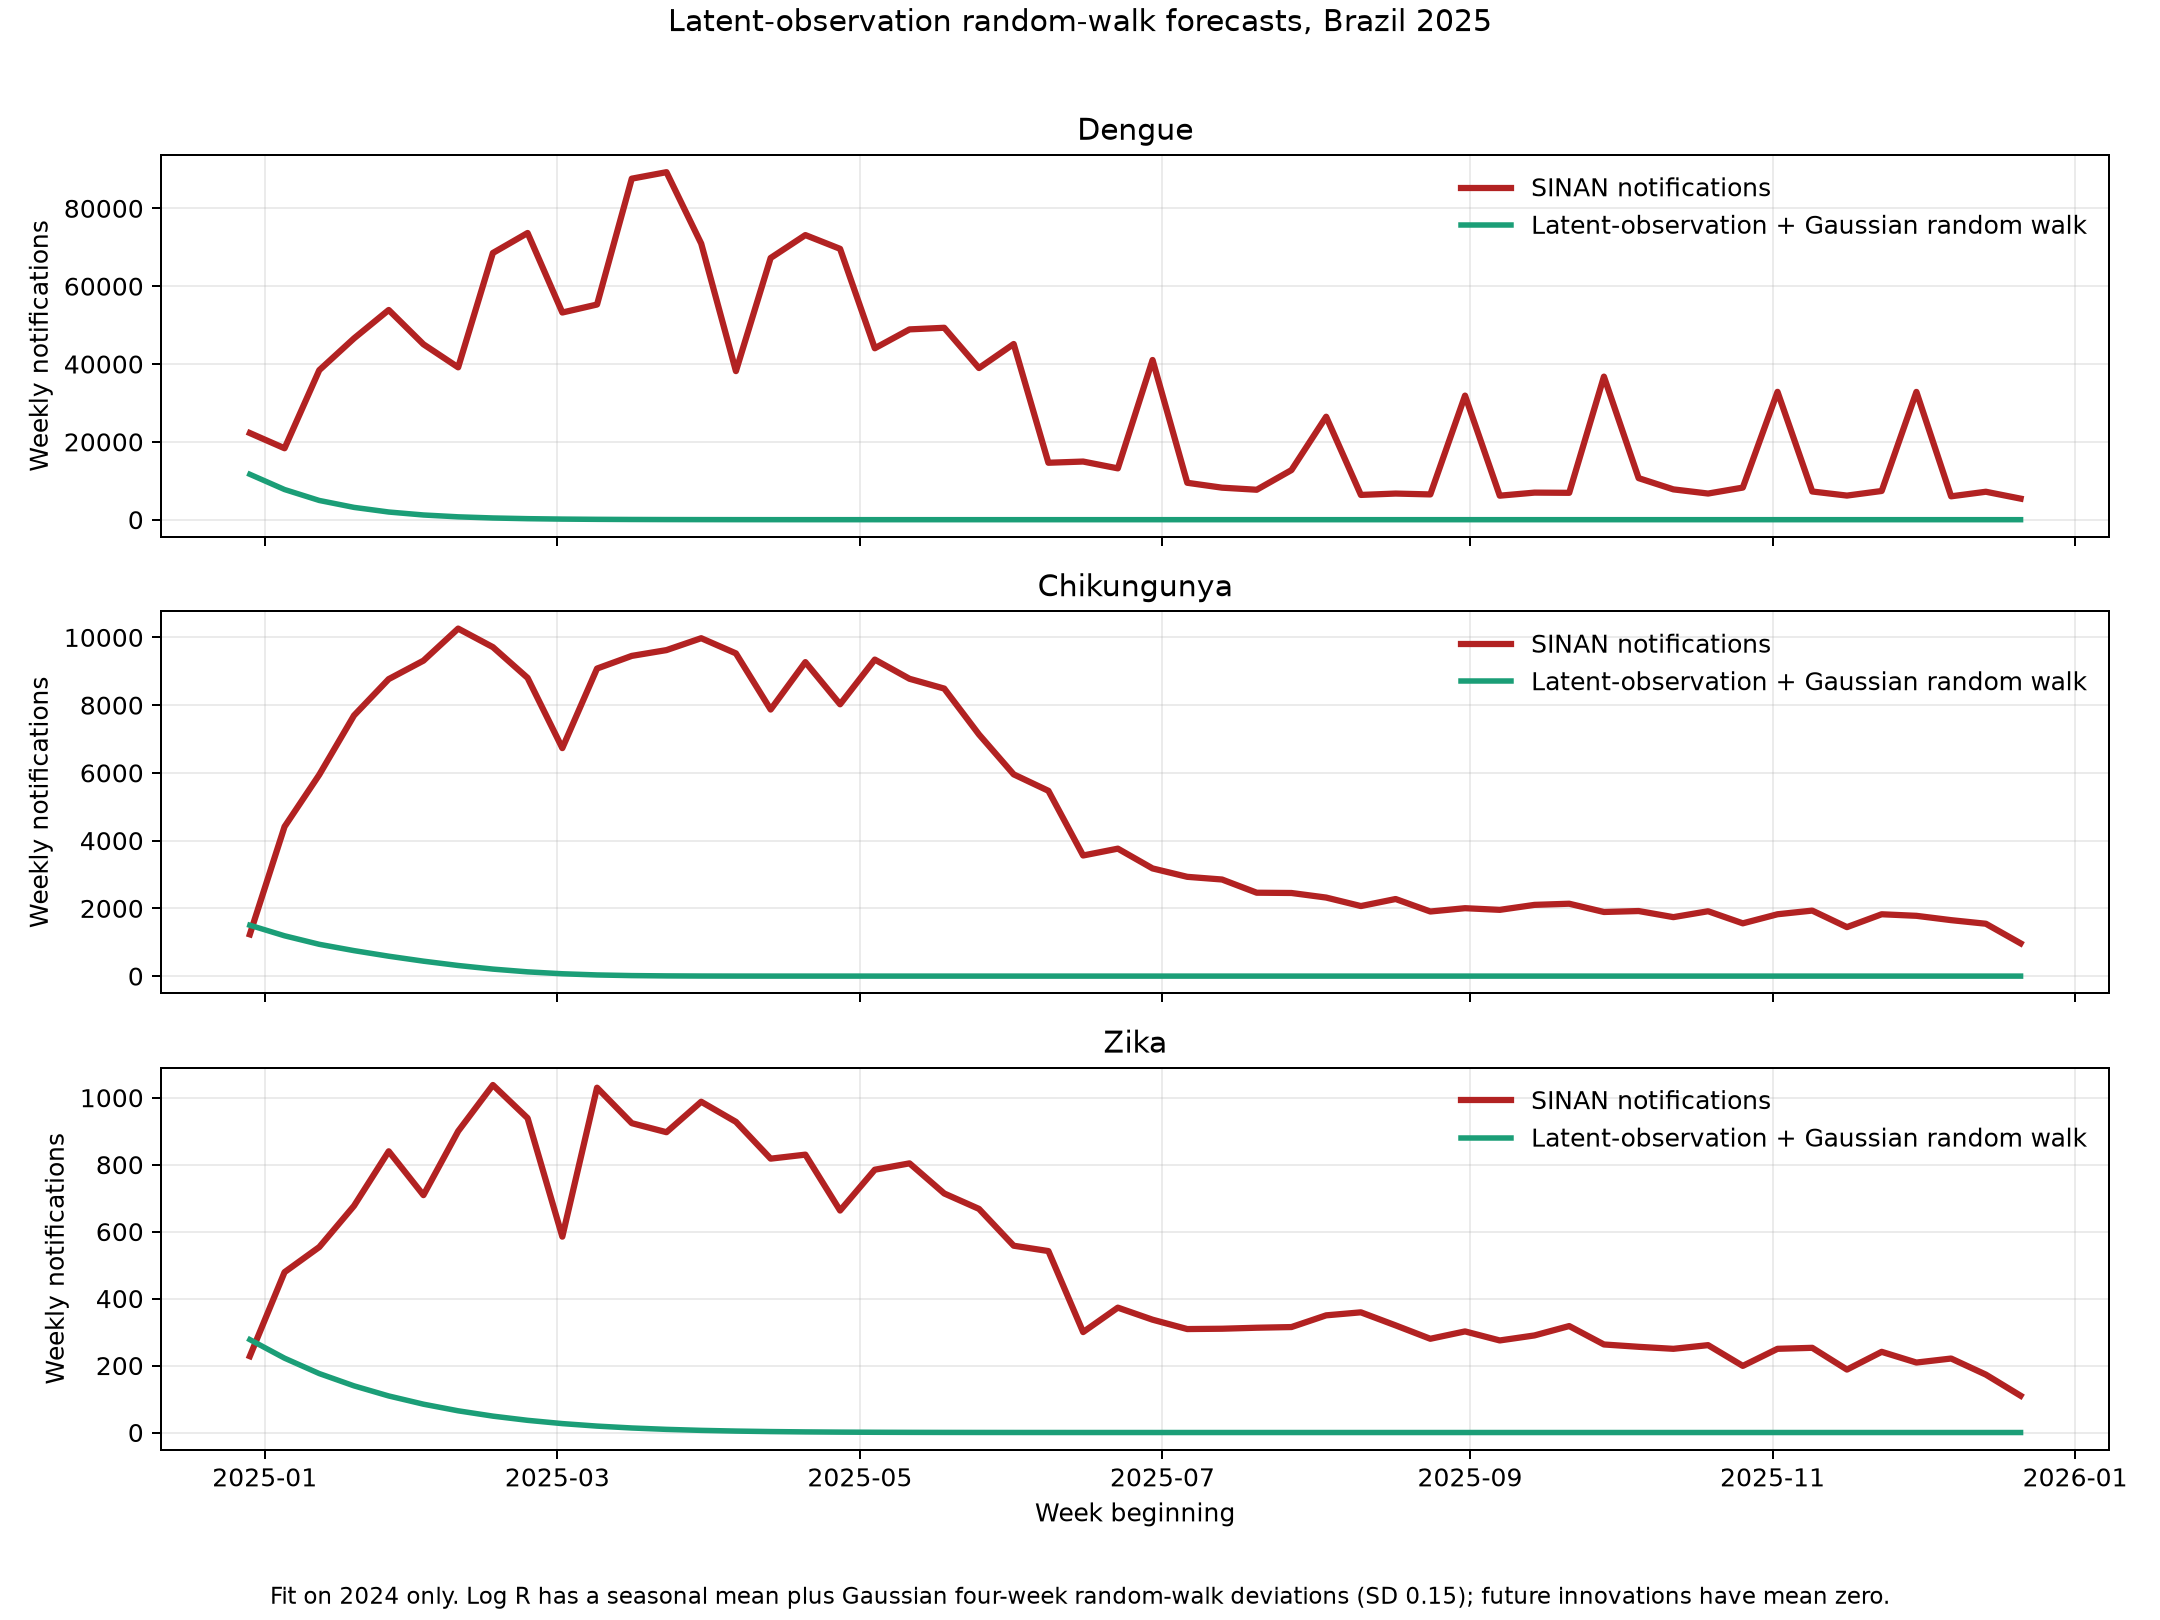

Source data for this figure (header and first rows):
date, disease, sinan_notifications, google_trends, wikipedia_pageviews, year, latent_infections_random_walk, latent_observation_random_walk_predictio…
2024-12-29, dengue, 22263, 8, 1859, 2024, 198408, 11662
2025-01-05, dengue, 18350, 11, 2573, 2025, 128314, 7747
2025-01-12, dengue, 38423, 11, 2573, 2025, 81078, 4939
2025-01-19, dengue, 46588, 12, 2573, 2025, 50788, 3162
2025-01-26, dengue, 53885, 14, 2573, 2025, 31145, 1971
2025-02-02, dengue, 45068, 13, 4167, 2025, 18823, 1209
2025-02-09, dengue, 39145, 16, 4167, 2025, 11241, 732.9
2025-02-16, dengue, 68533, 19, 4167, 2025, 6633, 438.1
2025-02-23, dengue, 73666, 18, 4167, 2025, 3879, 259.1
2025-03-02, dengue, 53231, 16, 5126, 2025, 2254, 151.9
2025-03-09, dengue, 55285, 17, 5126, 2025, 1303, 88.45
2025-03-16, dengue, 87625, 18, 5126, 2025, 751.4, 51.26
2025-03-23, dengue, 89292, 19, 5126, 2025, 433.3, 29.63
2025-03-30, dengue, 70951, 17, 5126, 2025, 250.4, 17.12
2025-04-06, dengue, 38175, 17, 5480, 2025, 145.4, 9.915
2025-04-13, dengue, 67246, 16, 5480, 2025, 84.97, 5.766
2025-04-20, dengue, 73132, 16, 5480, 2025, 50.1, 3.375
2025-04-27, dengue, 69596, 17, 5480, 2025, 29.86, 1.992
2025-05-04, dengue, 44046, 16, 4996, 2025, 18.02, 1.189
2025-05-11, dengue, 48896, 13, 4996, 2025, 11.04, 0.7188
2025-05-18, dengue, 49312, 13, 4996, 2025, 6.868, 0.4409
2025-05-25, dengue, 38962, 10, 4996, 2025, 4.348, 0.2749
2025-06-01, dengue, 45142, 8, 3434, 2025, 2.803, 0.1744
2025-06-08, dengue, 14629, 7, 3434, 2025, 1.843, 0.1127
2025-06-15, dengue, 14939, 5, 3434, 2025, 1.235, 0.07433
2025-06-22, dengue, 13187, 4, 3434, 2025, 0.8449, 0.05001
2025-06-29, dengue, 41035, 4, 3434, 2025, 0.5897, 0.03434
2025-07-06, dengue, 9481, 4, 1946, 2025, 0.4198, 0.02407
2025-07-13, dengue, 8227, 4, 1946, 2025, 0.3047, 0.01722
2025-07-20, dengue, 7694, 4, 1946, 2025, 0.2253, 0.01256
2025-07-27, dengue, 12743, 3, 1946, 2025, 0.1695, 0.009329
2025-08-03, dengue, 26461, 3, 2474, 2025, 0.1296, 0.007051
2025-08-10, dengue, 6364, 3, 2474, 2025, 0.1005, 0.005413
2025-08-17, dengue, 6714, 4, 2474, 2025, 0.07889, 0.004213
2025-08-24, dengue, 6492, 3, 2474, 2025, 0.06258, 0.003318
2025-08-31, dengue, 31884, 3, 2474, 2025, 0.05005, 0.002638
2025-09-07, dengue, 6169, 4, 3010, 2025, 0.04026, 0.002113
2025-09-14, dengue, 6955, 4, 3010, 2025, 0.03248, 0.001699
2025-09-21, dengue, 6904, 4, 3010, 2025, 0.02623, 0.00137
2025-09-28, dengue, 36761, 4, 3010, 2025, 0.02113, 0.001104
2025-10-05, dengue, 10676, 4, 2601, 2025, 0.01695, 0.0008864
2025-10-12, dengue, 7790, 4, 2601, 2025, 0.0135, 0.000708
2025-10-19, dengue, 6719, 4, 2601, 2025, 0.01065, 0.000561
2025-10-26, dengue, 8247, 4, 2601, 2025, 0.008309, 0.00044
2025-11-02, dengue, 32851, 4, 2121, 2025, 0.006392, 0.0003409
2025-11-09, dengue, 7243, 4, 2121, 2025, 0.004843, 0.0002605
2025-11-16, dengue, 6194, 4, 2121, 2025, 0.003607, 0.000196
2025-11-23, dengue, 7376, 5, 2121, 2025, 0.002638, 0.0001449
2025-11-30, dengue, 32834, 4, 2121, 2025, 0.001893, 0.0001053
2025-12-07, dengue, 6005, 4, 3330, 2025, 0.001331, 7.504677824607986e-05
2025-12-14, dengue, 7179, 5, 3330, 2025, 0.0009171, 5.247756849725085e-05
2025-12-21, dengue, 5412, 5, 3330, 2025, 0.0006192, 3.5986119885485786e-05
2024-12-29, chikungunya, 1232, 1, 808, 2024, 93984, 1502
2025-01-05, chikungunya, 4412, 1, 1169, 2025, 74463, 1190
2025-01-12, chikungunya, 5946, 1, 1169, 2025, 58737, 938.5
2025-01-19, chikungunya, 7695, 1, 1169, 2025, 47076, 752.2
2025-01-26, chikungunya, 8769, 1, 1169, 2025, 36771, 587.5
2025-02-02, chikungunya, 9313, 1, 1240, 2025, 27593, 440.9
2025-02-09, chikungunya, 10260, 1, 1240, 2025, 19598, 313.2
2025-02-16, chikungunya, 9713, 1, 1240, 2025, 12938, 206.8
... 96 more rows
